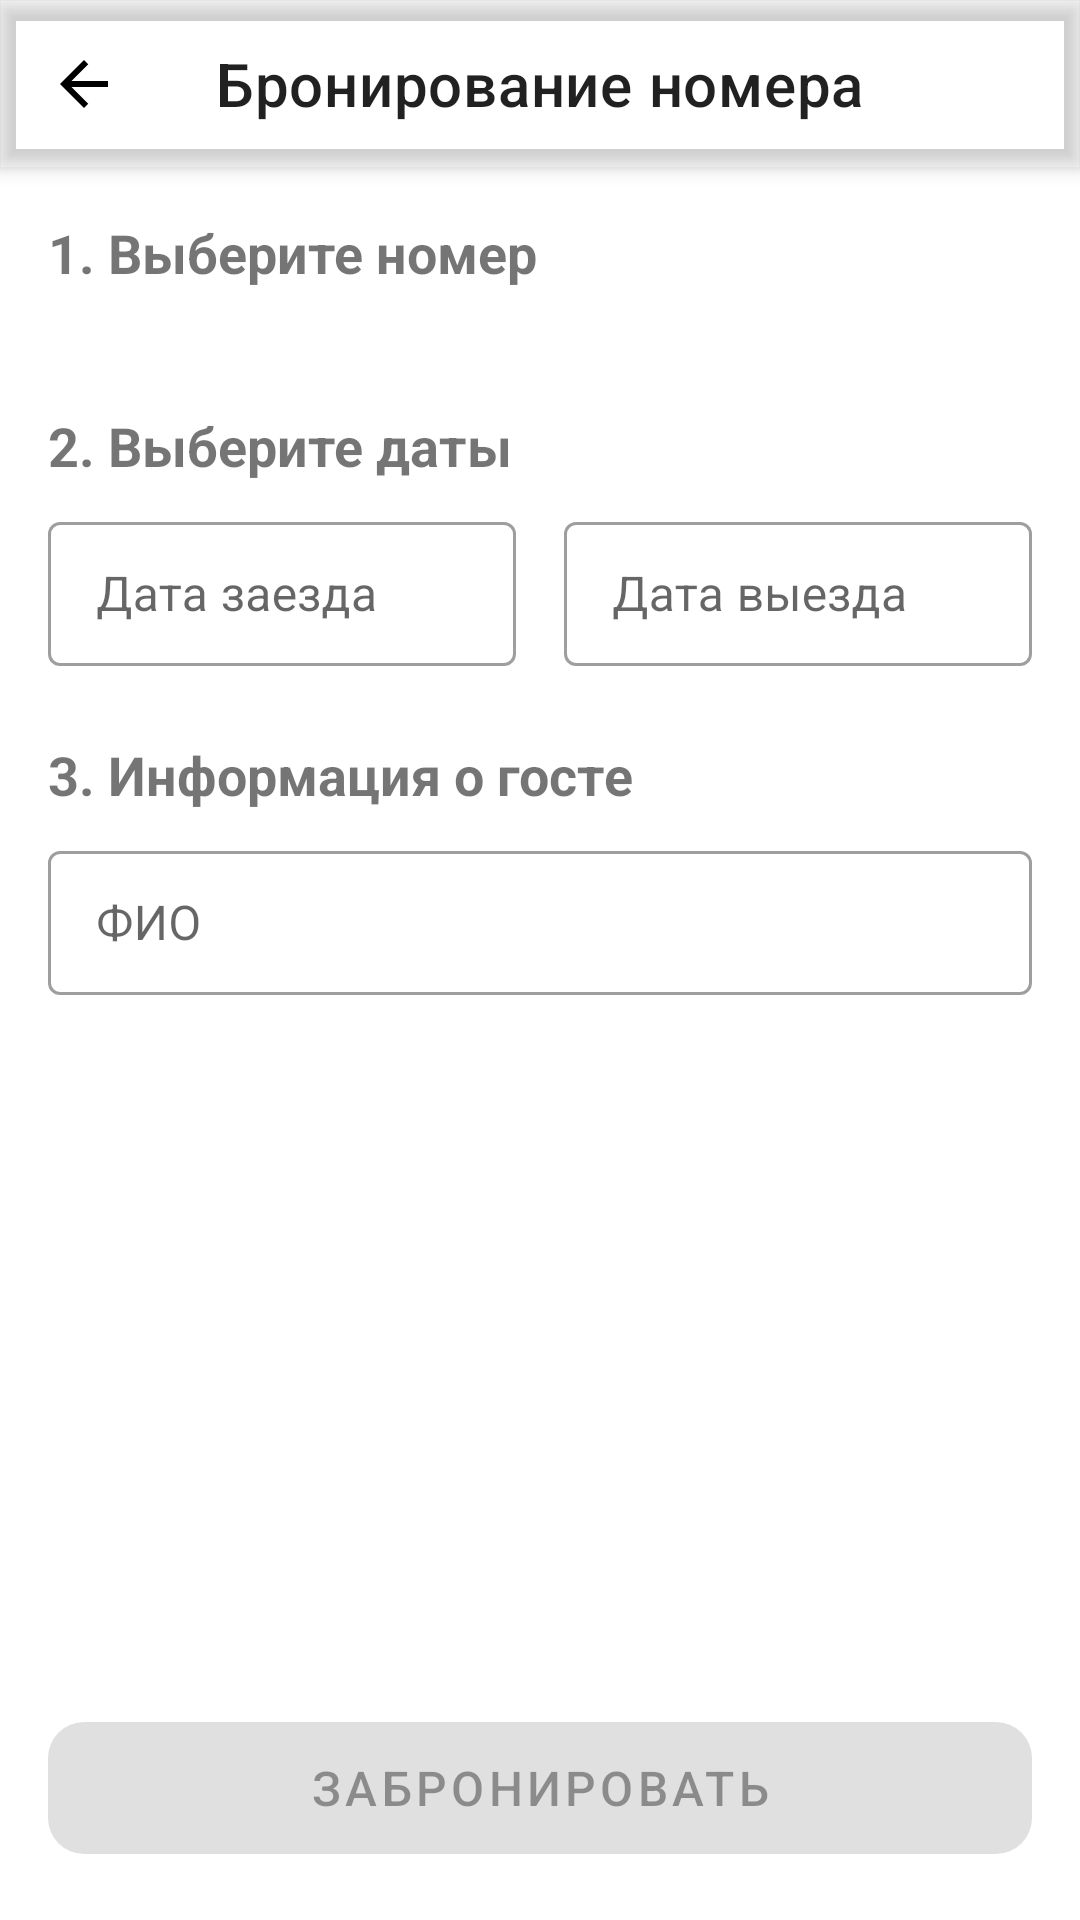

Here is an Android app screen rendered from its layout file. Give the layout XML and the strings, colors and styles it references.
<!-- AndroidManifest.xml: application theme Theme.Hotel_App -->
<!-- res/layout/fragment_booking.xml -->
<?xml version="1.0" encoding="utf-8"?>
<androidx.coordinatorlayout.widget.CoordinatorLayout xmlns:android="http://schemas.android.com/apk/res/android"
    xmlns:app="http://schemas.android.com/apk/res-auto"
    xmlns:tools="http://schemas.android.com/tools"
    android:layout_width="match_parent"
    android:layout_height="match_parent"
    android:background="@android:color/white">

    <com.google.android.material.appbar.AppBarLayout
        android:id="@+id/appBarLayout"
        android:layout_width="match_parent"
        android:layout_height="wrap_content">

        <com.google.android.material.appbar.MaterialToolbar
            android:id="@+id/toolbar"
            android:layout_width="match_parent"
            android:layout_height="@dimen/toolbar_height"
            app:title="@string/booking_toolbar_title"
            app:navigationIcon="@drawable/ic_back_arrow"
            app:navigationContentDescription="@string/back_button_content_description" />

    </com.google.android.material.appbar.AppBarLayout>

    <androidx.core.widget.NestedScrollView
        android:id="@+id/scrollBooking"
        android:layout_width="match_parent"
        android:layout_height="match_parent"
        android:fillViewport="true"
        app:layout_behavior="@string/appbar_scrolling_view_behavior">

        <LinearLayout
            android:layout_width="match_parent"
            android:layout_height="wrap_content"
            android:orientation="vertical"
            android:paddingBottom="@dimen/button_height_large">

            
            <TextView
                android:layout_width="match_parent"
                android:layout_height="wrap_content"
                android:layout_marginStart="@dimen/margin_medium"
                android:layout_marginTop="@dimen/margin_medium"
                android:layout_marginEnd="@dimen/margin_medium"
                android:text="@string/booking_step_select_room"
                android:textSize="@dimen/text_size_large"
                android:textStyle="bold" />

            <androidx.recyclerview.widget.RecyclerView
                android:id="@+id/rvRooms"
                android:layout_width="match_parent"
                android:layout_height="wrap_content"
                android:clipToPadding="false"
                android:nestedScrollingEnabled="false"
                android:paddingVertical="@dimen/padding_small"
                tools:itemCount="3"
                tools:listitem="@layout/layout_item_room" />

            <ProgressBar
                android:id="@+id/progressRooms"
                android:layout_width="wrap_content"
                android:layout_height="wrap_content"
                android:layout_gravity="center"
                android:visibility="gone" />

            
            <TextView
                android:layout_width="match_parent"
                android:layout_height="wrap_content"
                android:layout_marginStart="@dimen/margin_medium"
                android:layout_marginTop="@dimen/margin_large"
                android:layout_marginEnd="@dimen/margin_medium"
                android:text="@string/booking_step_select_dates"
                android:textSize="@dimen/text_size_large"
                android:textStyle="bold" />

            <LinearLayout
                android:layout_width="match_parent"
                android:layout_height="wrap_content"
                android:layout_marginHorizontal="@dimen/margin_medium"
                android:layout_marginTop="@dimen/margin_small"
                android:orientation="horizontal">

                <com.google.android.material.textfield.TextInputLayout
                    android:layout_width="0dp"
                    android:layout_height="wrap_content"
                    android:layout_marginEnd="@dimen/margin_small"
                    android:layout_weight="1"
                    android:hint="@string/booking_hint_check_in"
                    style="@style/Widget.MaterialComponents.TextInputLayout.OutlinedBox">

                    <com.google.android.material.textfield.TextInputEditText
                        android:id="@+id/etCheckIn"
                        android:layout_width="match_parent"
                        android:layout_height="@dimen/button_height_normal"
                        android:clickable="true"
                        android:cursorVisible="false"
                        android:focusable="false"
                        android:inputType="none"
                        android:maxLines="1"
                        android:ellipsize="end" />

                </com.google.android.material.textfield.TextInputLayout>

                <com.google.android.material.textfield.TextInputLayout
                    android:layout_width="0dp"
                    android:layout_height="wrap_content"
                    android:layout_marginStart="@dimen/margin_small"
                    android:layout_weight="1"
                    android:hint="@string/booking_hint_check_out"
                    style="@style/Widget.MaterialComponents.TextInputLayout.OutlinedBox">

                    <com.google.android.material.textfield.TextInputEditText
                        android:id="@+id/etCheckOut"
                        android:layout_width="match_parent"
                        android:layout_height="@dimen/button_height_normal"
                        android:clickable="true"
                        android:cursorVisible="false"
                        android:focusable="false"
                        android:inputType="none"
                        android:maxLines="1"
                        android:ellipsize="end" />

                </com.google.android.material.textfield.TextInputLayout>

            </LinearLayout>

            
            <TextView
                android:layout_width="match_parent"
                android:layout_height="wrap_content"
                android:layout_marginStart="@dimen/margin_medium"
                android:layout_marginTop="@dimen/margin_large"
                android:layout_marginEnd="@dimen/margin_medium"
                android:text="@string/booking_step_guest_info"
                android:textSize="@dimen/text_size_large"
                android:textStyle="bold" />

            <com.google.android.material.textfield.TextInputLayout
                android:layout_width="match_parent"
                android:layout_height="wrap_content"
                android:layout_marginHorizontal="@dimen/margin_medium"
                android:layout_marginTop="@dimen/margin_small"
                android:hint="@string/booking_hint_full_name"
                style="@style/Widget.MaterialComponents.TextInputLayout.OutlinedBox">

                <com.google.android.material.textfield.TextInputEditText
                    android:id="@+id/etGuestName"
                    android:layout_width="match_parent"
                    android:layout_height="@dimen/button_height_normal"
                    android:inputType="textPersonName"
                    android:maxLines="1"
                    android:ellipsize="end" />

            </com.google.android.material.textfield.TextInputLayout>

            
            <com.google.android.material.card.MaterialCardView
                android:id="@+id/cardSummary"
                android:layout_width="match_parent"
                android:layout_height="wrap_content"
                android:layout_marginHorizontal="@dimen/margin_medium"
                android:layout_marginTop="@dimen/margin_large"
                android:visibility="gone"
                app:cardCornerRadius="@dimen/card_corner_radius"
                app:cardElevation="@dimen/card_elevation"
                app:strokeColor="@android:color/holo_green_light"
                app:strokeWidth="1dp"
                tools:visibility="visible">

                <LinearLayout
                    android:layout_width="match_parent"
                    android:layout_height="wrap_content"
                    android:orientation="vertical"
                    android:padding="@dimen/card_padding">

                    <TextView
                        android:layout_width="wrap_content"
                        android:layout_height="wrap_content"
                        android:text="@string/booking_summary_title"
                        android:textSize="@dimen/text_size_medium"
                        android:textStyle="bold" />

                    <TextView
                        android:id="@+id/tvSummaryRoom"
                        android:layout_width="match_parent"
                        android:layout_height="wrap_content"
                        android:layout_marginTop="@dimen/margin_small"
                        android:ellipsize="end"
                        android:maxLines="1"
                        tools:text="Room: Deluxe #201" />

                    <TextView
                        android:id="@+id/tvSummaryDates"
                        android:layout_width="match_parent"
                        android:layout_height="wrap_content"
                        android:layout_marginTop="@dimen/divider_spacing"
                        android:ellipsize="end"
                        android:maxLines="1"
                        tools:text="Dates: 2026-03-18 - 2026-03-21" />

                    <TextView
                        android:id="@+id/tvSummaryPrice"
                        android:layout_width="match_parent"
                        android:layout_height="wrap_content"
                        android:layout_marginTop="@dimen/divider_spacing"
                        android:ellipsize="end"
                        android:maxLines="1"
                        android:textColor="@android:color/holo_green_dark"
                        android:textStyle="bold"
                        tools:text="Total: $600" />

                </LinearLayout>

            </com.google.android.material.card.MaterialCardView>

        </LinearLayout>

    </androidx.core.widget.NestedScrollView>

    
    <com.google.android.material.button.MaterialButton
        android:id="@+id/btnBook"
        android:layout_width="match_parent"
        android:layout_height="@dimen/button_height_large"
        android:layout_gravity="bottom"
        android:layout_margin="@dimen/margin_medium"
        android:enabled="false"
        android:text="@string/booking_button_book"
        android:textSize="@dimen/text_size_medium"
        app:cornerRadius="@dimen/card_corner_radius" />

    <ProgressBar
        android:id="@+id/progressBooking"
        android:layout_width="wrap_content"
        android:layout_height="wrap_content"
        android:layout_gravity="center"
        android:visibility="gone" />

</androidx.coordinatorlayout.widget.CoordinatorLayout>
<!-- res/layout/layout_item_room.xml (included above) -->
<?xml version="1.0" encoding="utf-8"?>
<com.google.android.material.card.MaterialCardView xmlns:android="http://schemas.android.com/apk/res/android"
    xmlns:app="http://schemas.android.com/apk/res-auto"
    xmlns:tools="http://schemas.android.com/tools"
    android:layout_width="match_parent"
    android:layout_height="wrap_content"
    android:layout_marginHorizontal="16dp"
    android:layout_marginVertical="8dp"
    android:clickable="true"
    android:focusable="true"
    app:cardCornerRadius="16dp"
    app:cardElevation="4dp">

    <androidx.constraintlayout.widget.ConstraintLayout
        android:layout_width="match_parent"
        android:layout_height="wrap_content">

        <ImageView
            android:id="@+id/ivRoom"
            android:layout_width="match_parent"
            android:layout_height="180dp"
            android:scaleType="centerCrop"
            android:contentDescription="@string/room_image_content_description"
            app:layout_constraintTop_toTopOf="parent"
            tools:src="@drawable/ic_launcher_background" />

        <TextView
            android:id="@+id/tvRoomType"
            android:layout_width="wrap_content"
            android:layout_height="wrap_content"
            android:layout_margin="12dp"
            android:background="@drawable/bg_room_type_badge"
            android:paddingHorizontal="12dp"
            android:paddingVertical="6dp"
            android:textColor="@android:color/white"
            android:textSize="14sp"
            android:textStyle="bold"
            app:layout_constraintStart_toStartOf="parent"
            app:layout_constraintTop_toTopOf="parent"
            tools:text="Deluxe • Available" />

        <TextView
            android:id="@+id/tvRoomPrice"
            android:layout_width="wrap_content"
            android:layout_height="wrap_content"
            android:layout_margin="16dp"
            android:textColor="@android:color/holo_green_dark"
            android:textSize="20sp"
            android:textStyle="bold"
            app:layout_constraintEnd_toEndOf="parent"
            app:layout_constraintTop_toBottomOf="@id/ivRoom"
            tools:text="$ 200 / night" />

        <TextView
            android:id="@+id/tvRoomDescription"
            android:layout_width="0dp"
            android:layout_height="wrap_content"
            android:layout_marginStart="16dp"
            android:layout_marginTop="16dp"
            android:layout_marginEnd="8dp"
            android:layout_marginBottom="16dp"
            android:ellipsize="end"
            android:maxLines="2"
            android:textColor="@android:color/darker_gray"
            android:textSize="14sp"
            app:layout_constraintBottom_toBottomOf="parent"
            app:layout_constraintEnd_toStartOf="@id/tvRoomPrice"
            app:layout_constraintStart_toStartOf="parent"
            app:layout_constraintTop_toBottomOf="@id/ivRoom"
            tools:text="Spacious room with modern amenities and a beautiful view." />

    </androidx.constraintlayout.widget.ConstraintLayout>

</com.google.android.material.card.MaterialCardView>
<!-- resources referenced by this layout -->
<resources>
  <dimen name="button_height_large">56dp</dimen>
  <dimen name="button_height_normal">48dp</dimen>
  <dimen name="card_corner_radius">12dp</dimen>
  <dimen name="card_elevation">2dp</dimen>
  <dimen name="card_padding">16dp</dimen>
  <dimen name="divider_spacing">8dp</dimen>
  <dimen name="margin_large">24dp</dimen>
  <dimen name="margin_medium">16dp</dimen>
  <dimen name="margin_small">8dp</dimen>
  <dimen name="padding_small">8dp</dimen>
  <dimen name="text_size_large">18sp</dimen>
  <dimen name="text_size_medium">16sp</dimen>
  <dimen name="toolbar_height">56dp</dimen>
  <!-- drawable ic_back_arrow (drawable) -->
  <vector xmlns:android="http://schemas.android.com/apk/res/android"
      android:width="24dp"
      android:height="24dp"
      android:viewportWidth="24"
      android:viewportHeight="24"
      android:tint="?attr/colorOnSurface"
      android:autoMirrored="true">
      
      <path
          android:fillColor="@android:color/white"
          android:pathData="M20,11H7.83l5.59,-5.59L12,4l-8,8 8,8 1.41,-1.41L7.83,13H20v-2z"/>
      
  </vector>
  <string name="back_button_content_description">Назад</string>
  <string name="booking_button_book">Забронировать</string>
  <string name="booking_hint_check_in">Дата заезда</string>
  <string name="booking_hint_check_out">Дата выезда</string>
  <string name="booking_hint_full_name">ФИО</string>
  <string name="booking_step_guest_info">3. Информация о госте</string>
  <string name="booking_step_select_dates">2. Выберите даты</string>
  <string name="booking_step_select_room">1. Выберите номер</string>
  <string name="booking_summary_title">Информация о бронировании</string>
  <string name="booking_toolbar_title">Бронирование номера</string>
  <string name="room_image_content_description">Изображение номера</string>
  <style name="Theme.Hotel_App" parent="Theme.MaterialComponents.DayNight.NoActionBar">
          
          <item name="colorPrimary">@color/brand_primary</item>
          <item name="colorPrimaryVariant">@color/brand_primary_dark</item>
          <item name="colorOnPrimary">@color/white</item>
          
          <item name="colorSecondary">@color/brand_secondary</item>
          <item name="colorSecondaryVariant">@color/brand_secondary</item>
          <item name="colorOnSecondary">@color/black</item>
          
          <item name="android:statusBarColor">?attr/colorPrimaryVariant</item>
          <item name="android:windowBackground">@color/surface_canvas</item>
          
      </style>
  <color name="white">#FFFFFFFF</color>
  <color name="black">#FF000000</color>
</resources>
